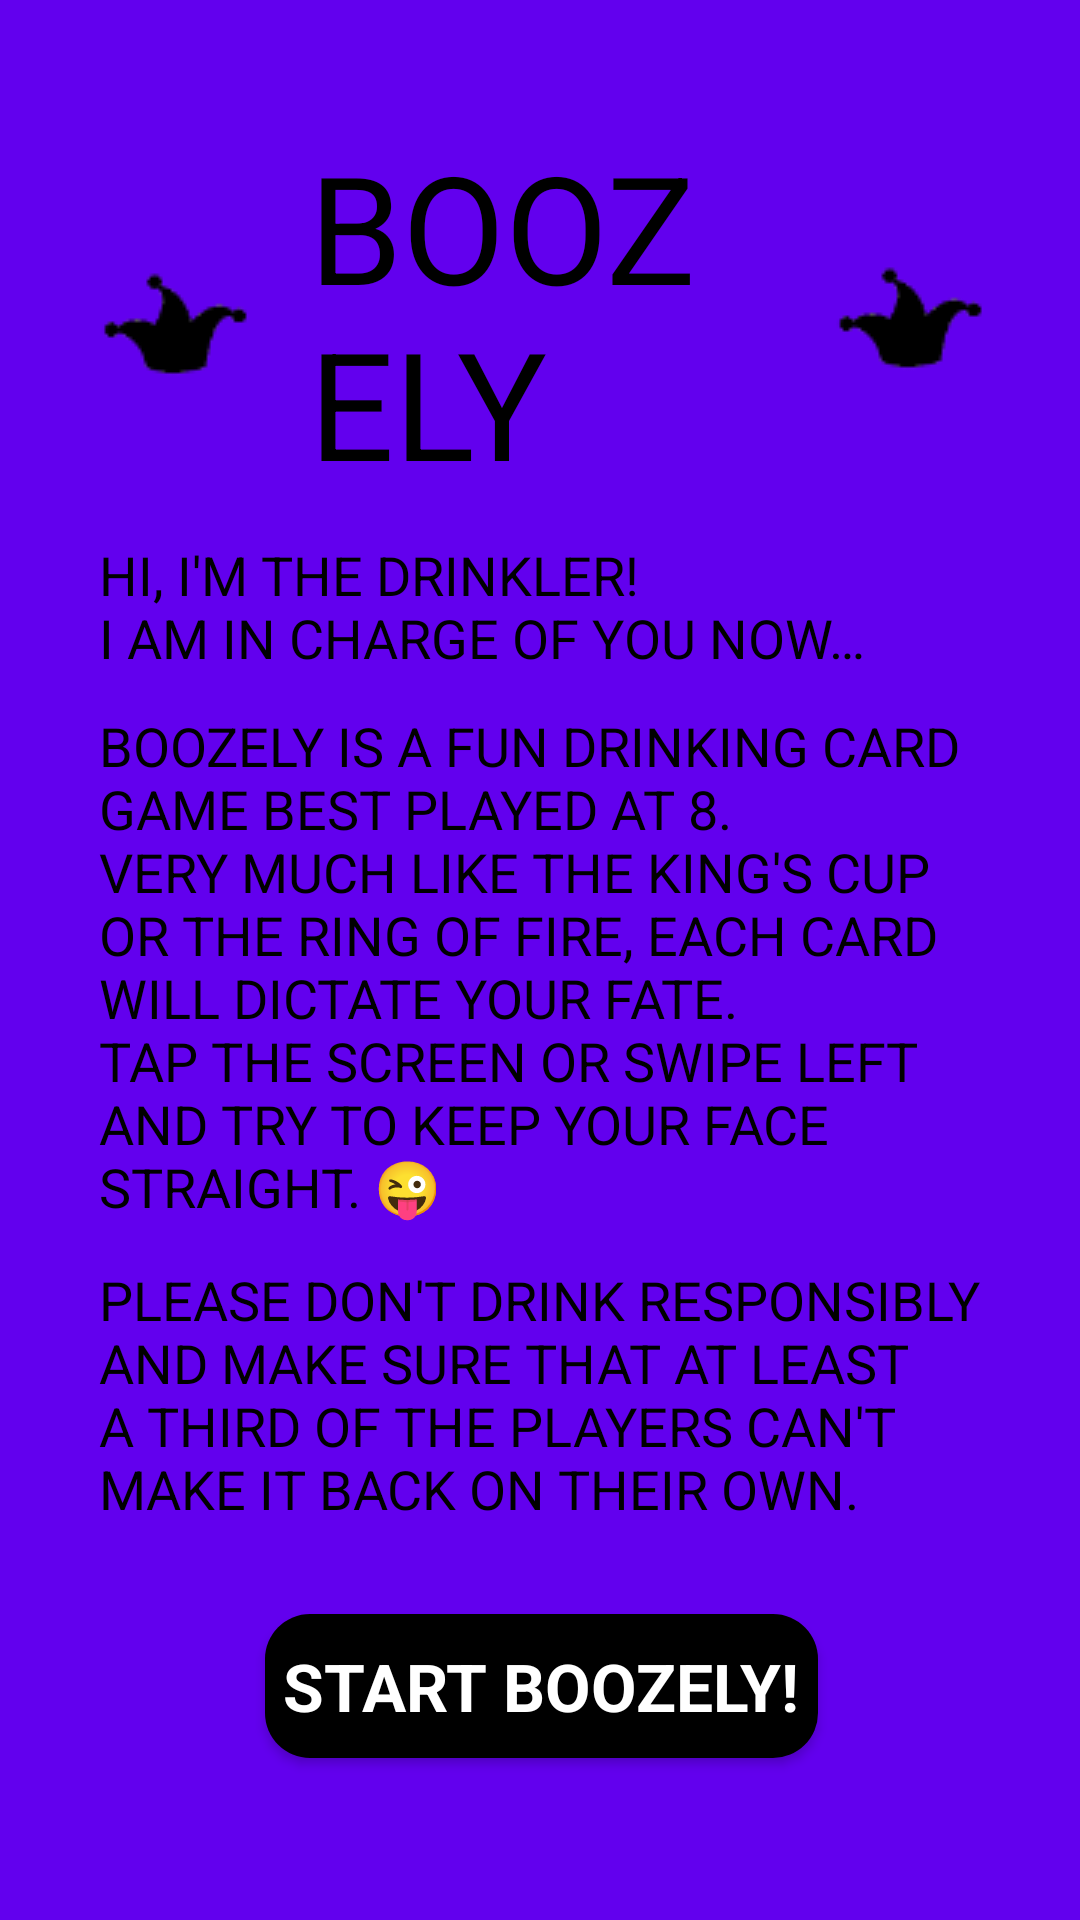

This screen was rendered from an Android layout file. Write that file and the resources it references.
<!-- AndroidManifest.xml: application theme homeScreenTheme -->
<!-- res/layout/activity_open_screen.xml -->
<?xml version="1.0" encoding="utf-8"?>
<android.support.constraint.ConstraintLayout xmlns:android="http://schemas.android.com/apk/res/android"
    xmlns:app="http://schemas.android.com/apk/res-auto"
    xmlns:tools="http://schemas.android.com/tools"
    android:id="@+id/background"
    android:layout_width="match_parent"
    android:layout_height="match_parent"
    tools:context=".OpenScreen">

    <TextView
        android:id="@+id/textView"
        android:layout_width="295dp"
        android:layout_height="wrap_content"
        android:layout_marginBottom="8dp"
        android:layout_marginEnd="8dp"
        android:layout_marginRight="8dp"
        android:layout_marginTop="8dp"
        android:gravity="fill"
        android:text="@string/welcomeMessage"
        android:textAllCaps="true"
        android:textAppearance="@style/TextAppearance.AppCompat"
        android:textSize="18sp"
        app:fontFamily="@font/boogaloo"
        app:layout_constraintBottom_toTopOf="@+id/playButton"
        app:layout_constraintEnd_toEndOf="parent"
        app:layout_constraintHorizontal_bias="0.578"
        app:layout_constraintLeft_toLeftOf="parent"
        app:layout_constraintStart_toStartOf="parent"
        app:layout_constraintTop_toBottomOf="@+id/title"
        app:layout_constraintVertical_bias="0.013" />

    <Button
        android:id="@+id/playButton"
        style="@style/Widget.AppCompat.Button"
        android:layout_width="wrap_content"
        android:layout_height="wrap_content"
        android:layout_marginTop="8dp"
        android:layout_marginBottom="8dp"
        android:background="@drawable/button_background"
        android:text="@string/playButton"
        android:textAllCaps="true"
        android:textAppearance="@style/TextAppearance.AppCompat.Medium"
        android:textColor="@android:color/white"
        android:textSize="22sp"
        android:visibility="visible"
        app:layout_constraintBottom_toBottomOf="parent"
        app:layout_constraintEnd_toEndOf="parent"
        app:layout_constraintHorizontal_bias="0.502"
        app:layout_constraintStart_toStartOf="parent"
        app:layout_constraintTop_toTopOf="parent"
        app:layout_constraintVertical_bias="0.92" />

    <TextView
        android:id="@+id/quickSummary"
        android:layout_width="295dp"
        android:layout_height="wrap_content"
        android:layout_marginBottom="8dp"
        android:layout_marginEnd="8dp"
        android:layout_marginLeft="8dp"
        android:layout_marginRight="8dp"
        android:layout_marginStart="8dp"
        android:layout_marginTop="8dp"
        android:gravity="fill"
        android:text="@string/quickSummary"
        android:textAllCaps="true"
        android:textAppearance="@style/TextAppearance.AppCompat"
        android:textSize="18sp"
        app:fontFamily="@font/boogaloo"
        app:layout_constraintBottom_toTopOf="@+id/playButton"
        app:layout_constraintEnd_toEndOf="parent"
        app:layout_constraintHorizontal_bias="0.51"
        app:layout_constraintStart_toStartOf="parent"
        app:layout_constraintTop_toBottomOf="@+id/textView"
        app:layout_constraintVertical_bias="0.03" />

    <TextView
        android:id="@+id/quickAdvice"
        android:layout_width="295dp"
        android:layout_height="wrap_content"
        android:layout_marginBottom="8dp"
        android:layout_marginTop="8dp"
        android:gravity="fill"
        android:text="@string/quickAdvice"
        android:textAllCaps="true"
        android:textAppearance="@style/TextAppearance.AppCompat"
        android:textSize="18sp"
        app:fontFamily="@font/boogaloo"
        app:layout_constraintBottom_toTopOf="@+id/playButton"
        app:layout_constraintEnd_toEndOf="parent"
        app:layout_constraintHorizontal_bias="0.507"
        app:layout_constraintStart_toStartOf="parent"
        app:layout_constraintTop_toBottomOf="@+id/quickSummary"
        app:layout_constraintVertical_bias="0.192" />

    <TextView
        android:id="@+id/title"
        android:layout_width="155dp"
        android:layout_height="wrap_content"
        android:layout_marginStart="8dp"
        android:layout_marginLeft="8dp"
        android:layout_marginTop="42dp"
        android:layout_marginEnd="8dp"
        android:layout_marginRight="8dp"
        android:text="@string/app_name"
        android:textAllCaps="true"
        android:textAppearance="@style/TextAppearance.AppCompat.Headline"
        android:textSize="50sp"
        android:typeface="normal"
        app:fontFamily="@font/bangers"
        app:layout_constraintEnd_toEndOf="parent"
        app:layout_constraintHorizontal_bias="0.502"
        app:layout_constraintStart_toStartOf="parent"
        app:layout_constraintTop_toTopOf="parent" />

    <ImageView
        android:id="@+id/jokericon1"
        android:layout_width="50dp"
        android:layout_height="60dp"
        android:layout_marginStart="20dp"
        android:layout_marginLeft="20dp"
        android:layout_marginTop="8dp"
        android:layout_marginEnd="8dp"
        android:layout_marginRight="8dp"
        android:layout_marginBottom="8dp"
        android:contentDescription="@string/jokerIcon"
        android:visibility="visible"
        app:layout_constraintBottom_toTopOf="@+id/textView"
        app:layout_constraintEnd_toEndOf="parent"
        app:layout_constraintHorizontal_bias="0.0"
        app:layout_constraintStart_toEndOf="@+id/title"
        app:layout_constraintTop_toTopOf="parent"
        app:layout_constraintVertical_bias="0.65999997"
        app:srcCompat="@drawable/jokericonbackvsmall" />

    <ImageView
        android:id="@+id/jokericon"
        android:layout_width="50dp"
        android:layout_height="60dp"
        android:layout_marginStart="8dp"
        android:layout_marginLeft="8dp"
        android:layout_marginTop="8dp"
        android:layout_marginEnd="20dp"
        android:layout_marginRight="20dp"
        android:layout_marginBottom="8dp"
        android:contentDescription="@string/jokerIcon"
        android:visibility="visible"
        app:layout_constraintBottom_toTopOf="@+id/textView"
        app:layout_constraintEnd_toStartOf="@+id/title"
        app:layout_constraintHorizontal_bias="1.0"
        app:layout_constraintStart_toStartOf="parent"
        app:layout_constraintTop_toTopOf="parent"
        app:layout_constraintVertical_bias="0.68"
        app:srcCompat="@drawable/jokericonbackvsmall" />

</android.support.constraint.ConstraintLayout>
<!-- resources referenced by this layout -->
<resources>
  <!-- drawable button_background (drawable) -->
  <?xml version="1.0" encoding="utf-8"?>
  <selector xmlns:android="http://schemas.android.com/apk/res/android">
      <item android:state_pressed="true" >
          <shape android:shape="rectangle"  >
              <corners android:radius="15dip" />
              <stroke android:width="0dip" android:color="#FF000000" />
              <gradient android:angle="-90" android:startColor="#FF000000" android:endColor="#FF363636"  />
              <padding
                  android:left="6dp"
                  android:right="6dp"
                  android:bottom="6dp"
                  android:top="6dp" />
          </shape>
      </item>
      <item android:state_focused="true">
          <shape android:shape="rectangle"  >
              <corners android:radius="15dip" />
              <stroke android:width="0dip" android:color="#FF000000" />
              <solid android:color="#FF000000"/>
              <padding
                  android:left="6dp"
                  android:right="6dp"
                  android:bottom="6dp"
                  android:top="6dp" />
          </shape>
      </item>
      <item >
          <shape android:shape="rectangle"  >
              <corners android:radius="15dip" />
              <stroke android:width="0dip" android:color="#FF000000" />
              <gradient android:angle="-90" android:startColor="#FF000000" android:endColor="#FF000000" />
              <padding
                  android:left="6dp"
                  android:right="6dp"
                  android:bottom="6dp"
                  android:top="6dp" />
          </shape>
      </item>
  </selector>
  <!-- drawable jokericonbackvsmall: png bitmap (drawable, 953 bytes) -->
  <string name="app_name" translatable="false">Boozely</string>
  <string name="jokerIcon">The joker icon</string>
  <string name="playButton">   Start Boozely!  </string>
  <string name="quickAdvice">Please don\'t drink responsibly and make sure that at least a third of the players can\'t make it back on their own.</string>
  <string name="quickSummary">Boozely is a fun drinking card game best played at 8.\nVery much like the King\'s Cup or the Ring of Fire, each card will dictate your fate.\nTap the screen or swipe left and try to keep your face straight. 😜</string>
  <string name="welcomeMessage">Hi, I\'m the Drinkler!\nI am in charge of you now…</string>
  <style name="TextAppearance.AppCompat.Medium" parent="android:TextAppearance.Holo.Medium">
          <item name="android:font" tools:targetApi="26">@font/boogaloo</item>
          <item name="android:textStyle">bold</item>
      </style>
  <style name="homeScreenTheme" parent="Theme.AppCompat.Light.NoActionBar">
          <item name="android:colorBackground">@color/design_default_color_primary</item>
          <item name="android:windowBackground">@color/design_default_color_primary</item>
          <item name="colorPrimary">@color/design_default_color_primary</item>
          <item name="colorAccent">@android:color/holo_orange_light</item>
          <item name="android:textColorPrimary">@android:color/black</item>
          <item name="colorPrimaryDark">@android:color/black</item>
      </style>
</resources>
